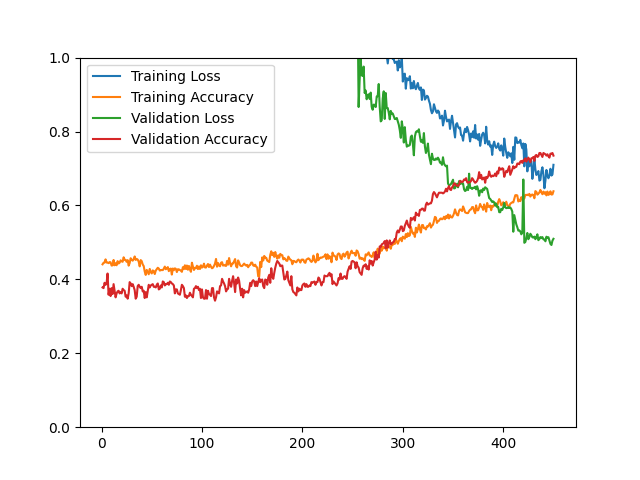

The table this chart was drawn from, first rows:
epoch, loss, acc, val_loss, val_acc
1, 353.3, 0.4407, 5.04, 0.3781
2, 7.523, 0.4449, 5.406, 0.3763
3, 7.065, 0.4453, 5.605, 0.3907
4, 7.677, 0.4541, 5.105, 0.3853
5, 7.291, 0.4455, 5.266, 0.3889
6, 6.654, 0.4453, 5.062, 0.4158
7, 7.343, 0.4439, 5.593, 0.3584
8, 7.229, 0.4467, 5.418, 0.3746
9, 6.685, 0.4463, 6.026, 0.3548
10, 6.818, 0.4373, 5.588, 0.3763
11, 6.659, 0.4379, 5.522, 0.3602
12, 6.474, 0.4525, 4.779, 0.3871
13, 6.475, 0.4381, 5.002, 0.3692
14, 6.069, 0.4435, 5.215, 0.3513
15, 6.056, 0.4381, 5.113, 0.3620
16, 6.115, 0.4493, 5.033, 0.3674
17, 6.146, 0.4429, 4.836, 0.3692
18, 6.478, 0.4451, 4.74, 0.3620
19, 5.976, 0.4515, 4.741, 0.3656
20, 6.217, 0.4487, 4.945, 0.3620
21, 6.687, 0.4475, 4.745, 0.3746
22, 6.164, 0.4597, 4.759, 0.3710
23, 6.656, 0.4527, 5.001, 0.3692
24, 5.907, 0.4525, 4.717, 0.3530
25, 6.18, 0.4475, 4.605, 0.3566
26, 5.758, 0.4521, 4.792, 0.3477
27, 6.148, 0.4371, 4.648, 0.3620
28, 6.077, 0.4441, 4.928, 0.3925
29, 5.513, 0.4571, 4.809, 0.3889
30, 5.603, 0.4533, 4.873, 0.3817
31, 5.22, 0.4505, 4.766, 0.3871
32, 5.431, 0.4543, 4.785, 0.3799
33, 5.124, 0.4620, 4.98, 0.3710
34, 5.736, 0.4527, 4.831, 0.3477
35, 5.171, 0.4553, 5.158, 0.3530
36, 5.324, 0.4535, 4.773, 0.3817
37, 5.367, 0.4479, 4.671, 0.3853
38, 5.473, 0.4351, 4.59, 0.3799
39, 5.673, 0.4521, 4.628, 0.3763
40, 5.402, 0.4493, 4.759, 0.3799
41, 5.105, 0.4403, 4.798, 0.3674
42, 4.858, 0.4359, 3.794, 0.3692
43, 5.239, 0.4212, 4.48, 0.3495
44, 5.413, 0.4120, 4.262, 0.3656
45, 4.957, 0.4256, 4.541, 0.3513
46, 5.167, 0.4198, 4.019, 0.3674
47, 5.543, 0.4138, 3.972, 0.3853
48, 4.997, 0.4282, 3.868, 0.3781
49, 4.881, 0.4198, 3.997, 0.3835
50, 5.123, 0.4160, 3.974, 0.3853
51, 5.054, 0.4242, 3.802, 0.3871
52, 4.817, 0.4222, 3.76, 0.3799
53, 4.825, 0.4144, 3.877, 0.3799
54, 4.757, 0.4238, 3.922, 0.3781
55, 4.659, 0.4278, 3.931, 0.3853
56, 4.584, 0.4314, 3.962, 0.3889
57, 4.335, 0.4292, 4.053, 0.3728
58, 4.503, 0.4238, 4.044, 0.3746
59, 4.382, 0.4248, 3.838, 0.3835
60, 4.483, 0.4254, 3.895, 0.3781
... 390 more rows
